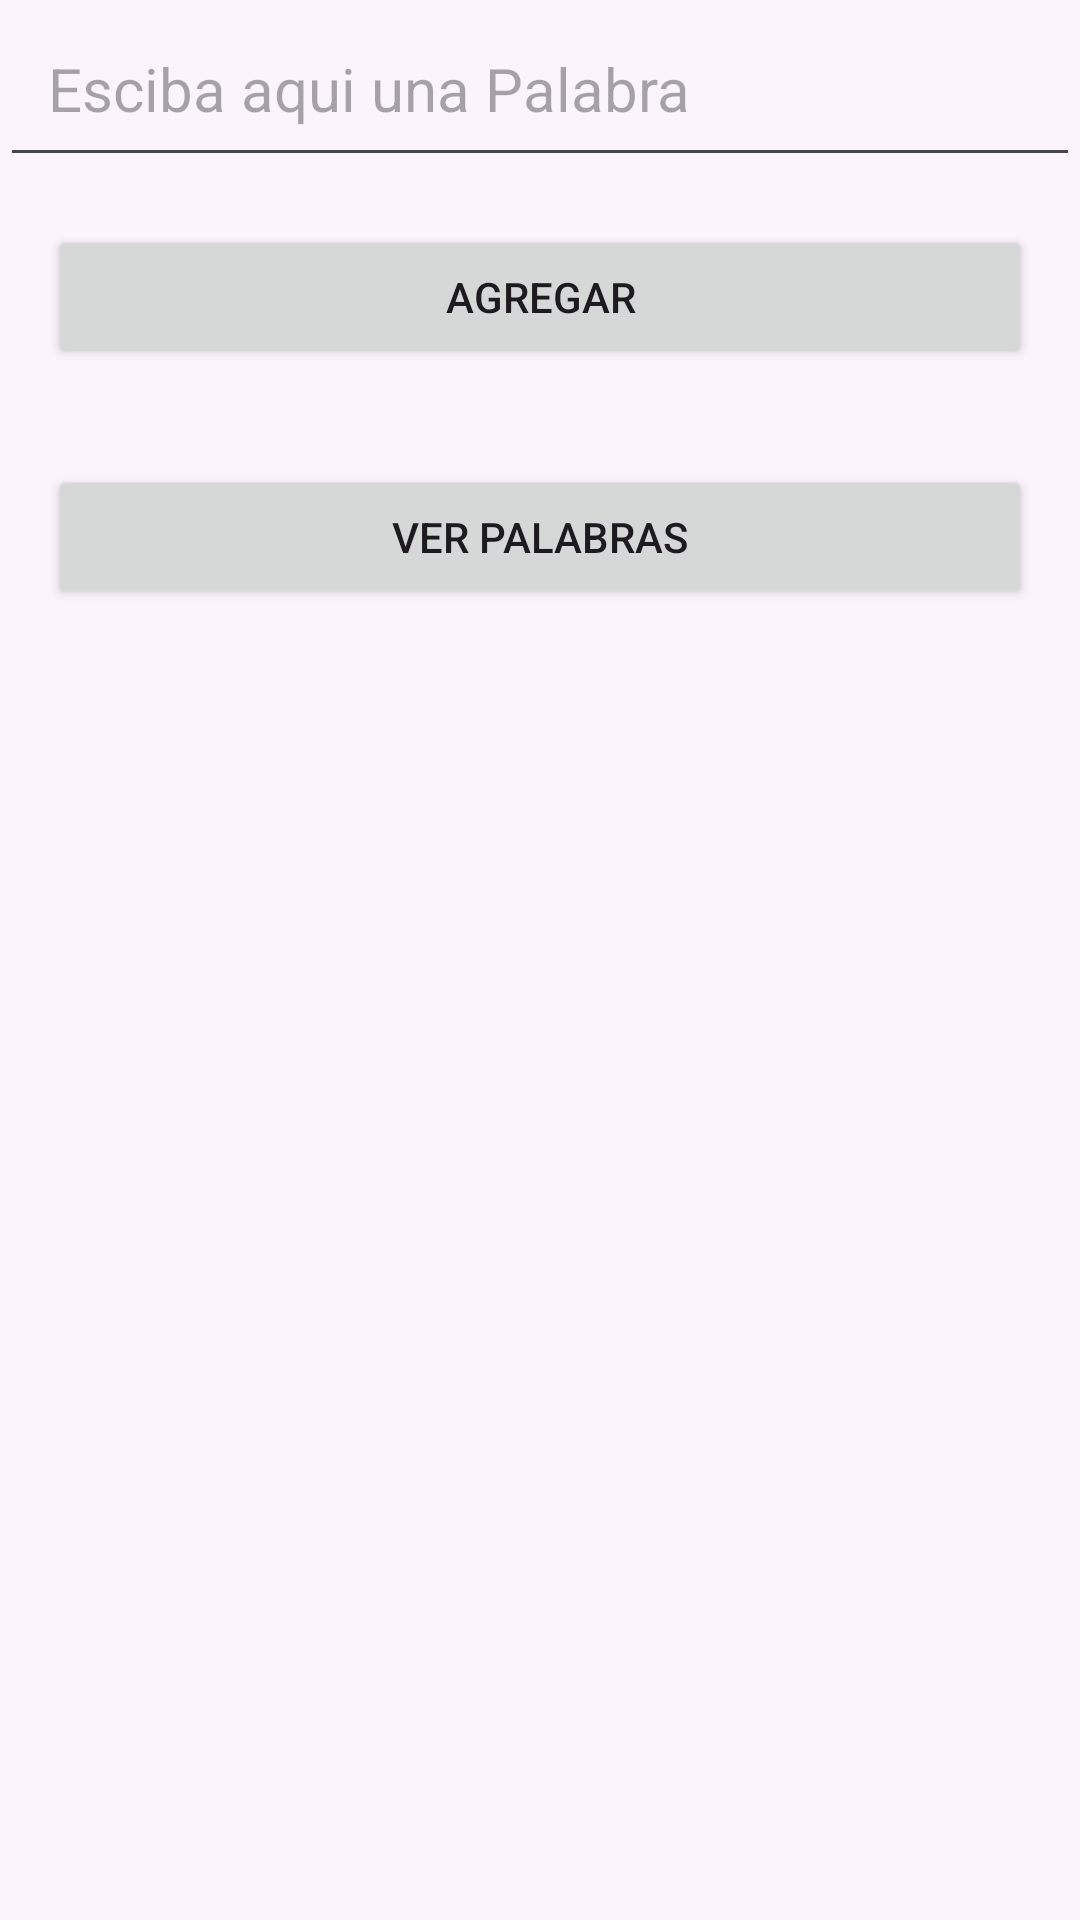

This screen was rendered from an Android layout file. Write that file and the resources it references.
<!-- AndroidManifest.xml: application theme Theme.E3M6 -->
<!-- res/layout/fragment_blank.xml -->
<LinearLayout xmlns:android="http://schemas.android.com/apk/res/android"
    android:layout_width="match_parent"
    android:layout_marginTop="100dp"
    android:layout_height="match_parent"
    android:background="@color/cardview_shadow_end_color"
    android:orientation="vertical"

    >

    <EditText
        android:id="@+id/textPalabra"
        android:layout_width="match_parent"
        android:layout_height="wrap_content"
        android:hint="Esciba aqui una Palabra"
        android:padding="16dp"
        android:textSize="20sp" />

    <Button
        android:id="@+id/btnAgregar"
        android:layout_width="match_parent"
        android:layout_height="wrap_content"
        android:layout_margin="16dp"
        android:text="Agregar" />

    <Button
        android:id="@+id/btnLista"
        android:layout_width="match_parent"
        android:layout_height="wrap_content"
        android:layout_margin="16dp"
        android:text="Ver palabras" />

</LinearLayout>
<!-- resources referenced by this layout -->
<resources>
  <style name="Theme.E3M6" parent="Base.Theme.E3M6" />
  <style name="Base.Theme.E3M6" parent="Theme.Material3.DayNight.NoActionBar">
          
          
      </style>
</resources>
